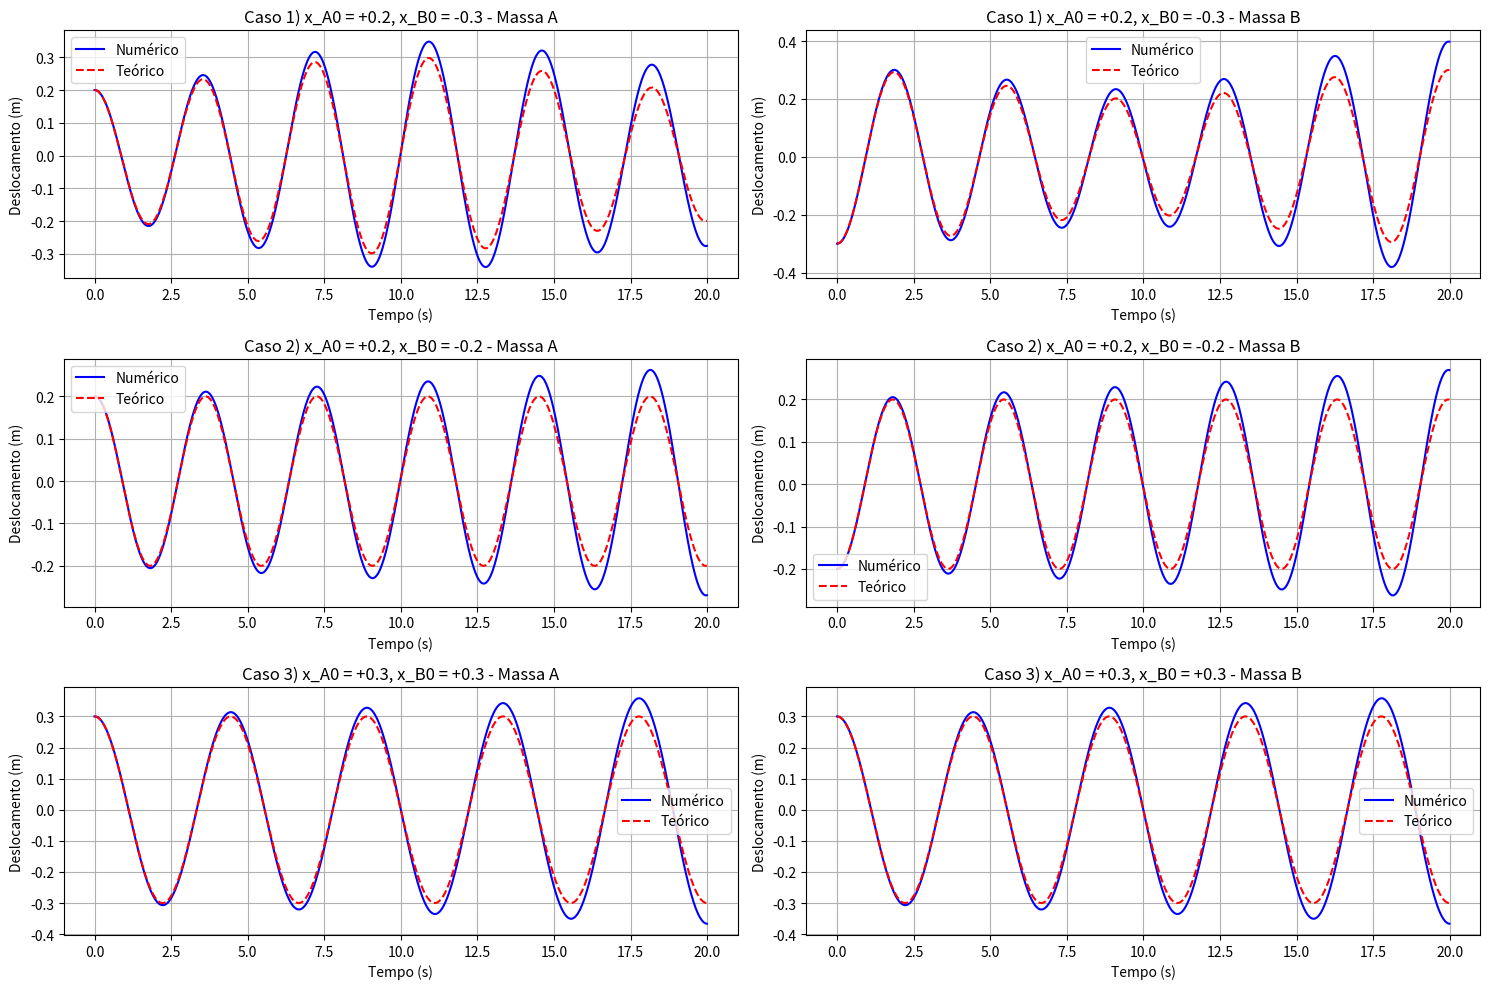

The matplotlib source for this figure:
import numpy as np
import matplotlib.pyplot as plt

# 1. Definir parâmetros do sistema
k = 2.0          # Constante elástica das molas externas (N/m)
k_prime = 0.5    # Constante elástica da mola de acoplamento (N/m)
m = 1.0          # Massa dos corpos (kg)
x_A_eq = 1.0     # Posição de equilíbrio do corpo A (m)
x_B_eq = 2.0     # Posição de equilíbrio do corpo B (m)

# 2. Calcular frequências dos modos normais
w1 = np.sqrt(k/m)
w2 = np.sqrt((k + 2*k_prime)/m)
print(f"Frequências dos modos normais: w1 = {w1:.2f} rad/s, w2 = {w2:.2f} rad/s")

# 3. Definir condições iniciais para os três casos
casos = [
    {"nome": "Caso 1) x_A0 = +0.2, x_B0 = -0.3", "x_A0": x_A_eq + 0.2, "x_B0": x_B_eq - 0.3, "v_A0": 0, "v_B0": 0},
    {"nome": "Caso 2) x_A0 = +0.2, x_B0 = -0.2", "x_A0": x_A_eq + 0.2, "x_B0": x_B_eq - 0.2, "v_A0": 0, "v_B0": 0},
    {"nome": "Caso 3) x_A0 = +0.3, x_B0 = +0.3", "x_A0": x_A_eq + 0.3, "x_B0": x_B_eq + 0.3, "v_A0": 0, "v_B0": 0}
]

# 4. Calcular parâmetros teóricos para cada caso
for caso in casos:
    # Calcular amplitudes dos modos normais
    caso["A1"] = (caso["x_A0"] - x_A_eq + caso["x_B0"] - x_B_eq)/2
    caso["A2"] = (caso["x_A0"] - x_A_eq - (caso["x_B0"] - x_B_eq))/2
    caso["phi1"] = 0  # Fases iniciais são zero porque v0 = 0
    caso["phi2"] = 0
    
    print(f"\n{caso['nome']}:")
    print(f"A1 = {caso['A1']:.2f} m, A2 = {caso['A2']:.2f} m")
    print(f"phi1 = {caso['phi1']}, phi2 = {caso['phi2']}")

# 5. Configurações para solução numérica (método de Euler)
dt = 0.01       # Passo de tempo (s)
t_max = 20.0    # Tempo máximo de simulação (s)
t = np.arange(0, t_max, dt)  # Vetor tempo

# 6. Função para calcular acelerações
def aceleracoes(x_A, x_B):
    F_A = -k*(x_A - x_A_eq) + k_prime*(x_B - x_A - (x_B_eq - x_A_eq))
    F_B = -k*(x_B - x_B_eq) - k_prime*(x_B - x_A - (x_B_eq - x_A_eq))
    return F_A/m, F_B/m

# 7. Simular e plotar cada caso
plt.figure(figsize=(15, 10))

for i, caso in enumerate(casos, 1):
    # Inicializar arrays para solução numérica
    x_A_num = np.zeros_like(t)
    v_A_num = np.zeros_like(t)
    x_B_num = np.zeros_like(t)
    v_B_num = np.zeros_like(t)
    
    # Condições iniciais
    x_A_num[0] = caso["x_A0"]
    x_B_num[0] = caso["x_B0"]
    v_A_num[0] = caso["v_A0"]
    v_B_num[0] = caso["v_B0"]
    
    # Integração numérica (Euler)
    for j in range(1, len(t)):
        a_A, a_B = aceleracoes(x_A_num[j-1], x_B_num[j-1])
        v_A_num[j] = v_A_num[j-1] + a_A * dt
        v_B_num[j] = v_B_num[j-1] + a_B * dt
        x_A_num[j] = x_A_num[j-1] + v_A_num[j-1] * dt
        x_B_num[j] = x_B_num[j-1] + v_B_num[j-1] * dt
    
    # Solução teórica
    x_A_teo = x_A_eq + caso["A1"]*np.cos(w1*t + caso["phi1"]) + caso["A2"]*np.cos(w2*t + caso["phi2"])
    x_B_teo = x_B_eq + caso["A1"]*np.cos(w1*t + caso["phi1"]) - caso["A2"]*np.cos(w2*t + caso["phi2"])
    
    # Plotar resultados
    plt.subplot(3, 2, 2*i-1)
    plt.plot(t, x_A_num - x_A_eq, 'b-', label='Numérico')
    plt.plot(t, x_A_teo - x_A_eq, 'r--', label='Teórico')
    plt.title(f"{caso['nome']} - Massa A")
    plt.xlabel('Tempo (s)')
    plt.ylabel('Deslocamento (m)')
    plt.legend()
    plt.grid(True)
    
    plt.subplot(3, 2, 2*i)
    plt.plot(t, x_B_num - x_B_eq, 'b-', label='Numérico')
    plt.plot(t, x_B_teo - x_B_eq, 'r--', label='Teórico')
    plt.title(f"{caso['nome']} - Massa B")
    plt.xlabel('Tempo (s)')
    plt.ylabel('Deslocamento (m)')
    plt.legend()
    plt.grid(True)

plt.tight_layout()
plt.show()